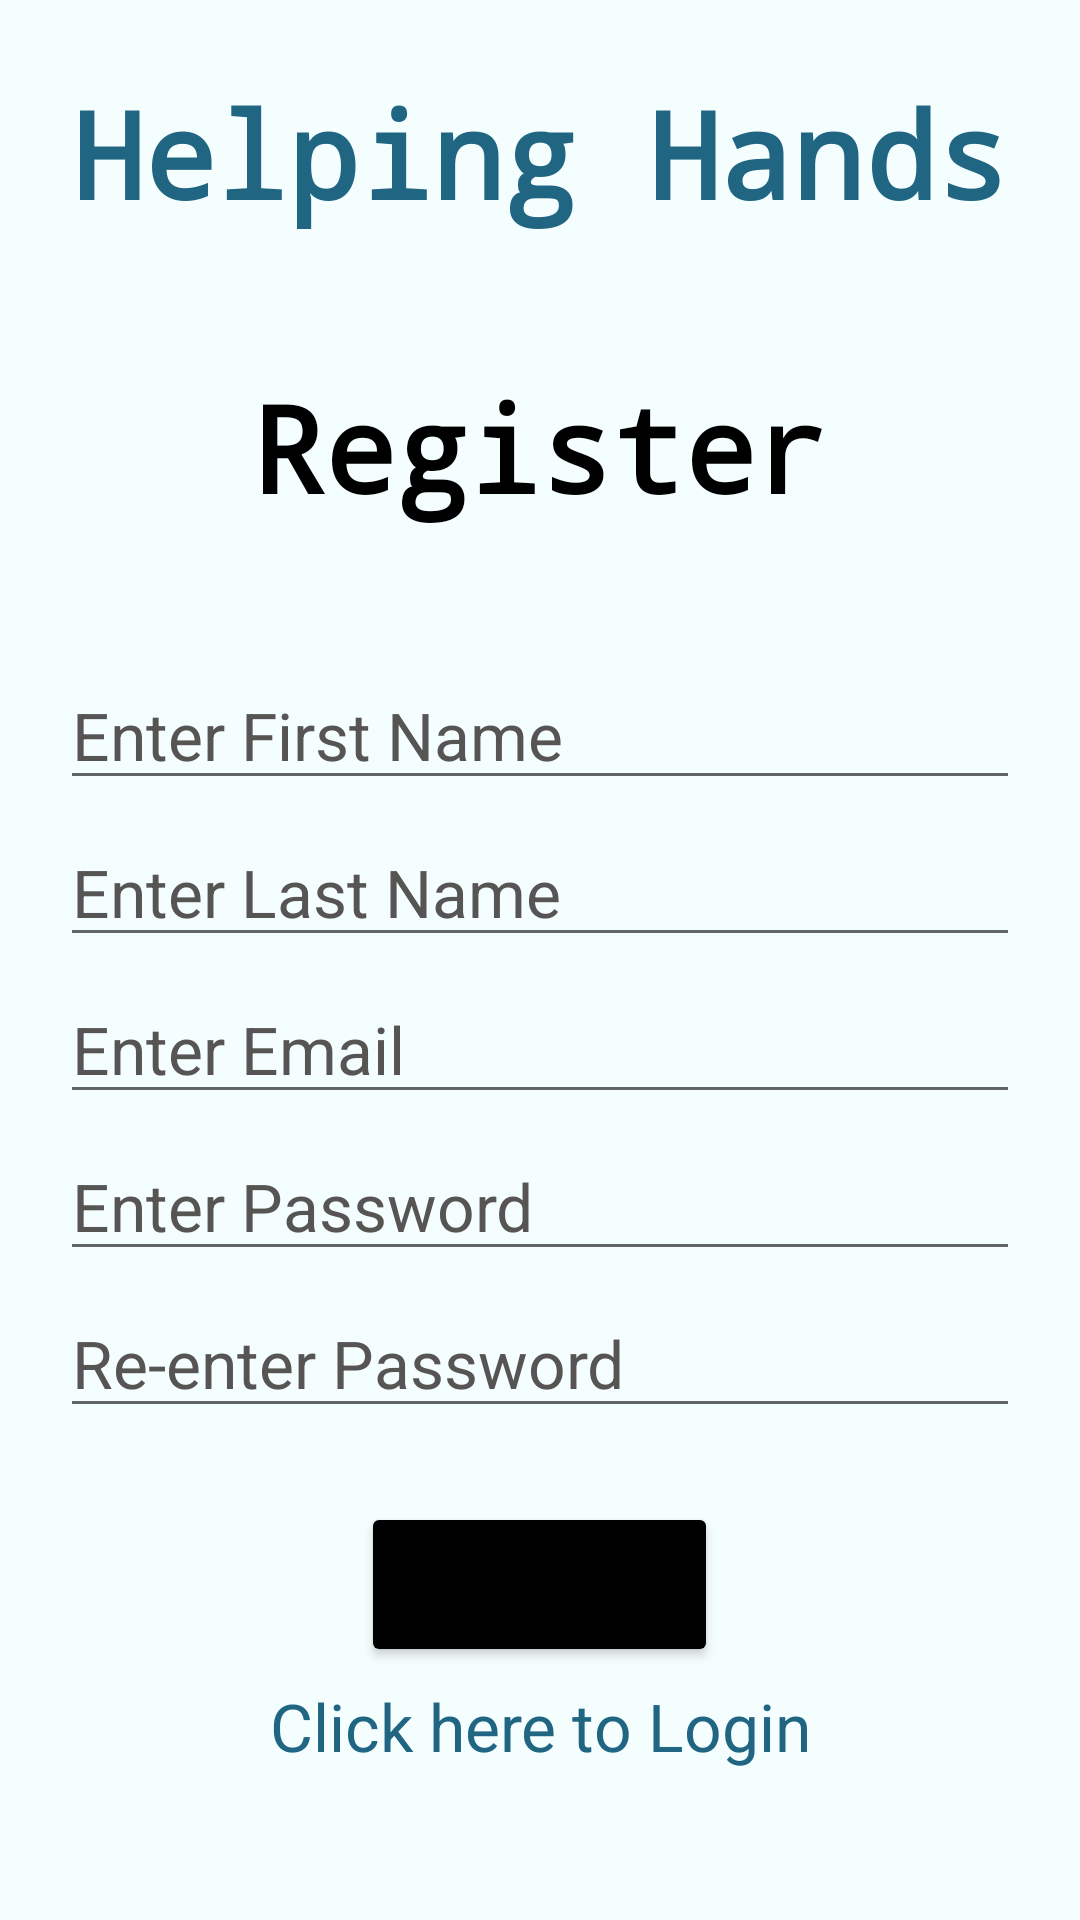

Layout XML and referenced resources for this Android screen:
<!-- AndroidManifest.xml: application theme Theme.WatchStore -->
<!-- res/layout/activity_registration.xml -->
<?xml version="1.0" encoding="utf-8"?>
<FrameLayout xmlns:android="http://schemas.android.com/apk/res/android"
    xmlns:tools="http://schemas.android.com/tools"
    android:layout_height="match_parent"
    android:layout_width="match_parent">

    <com.google.android.material.imageview.ShapeableImageView
        android:layout_width="match_parent"
        android:layout_height="match_parent"
        android:alpha="0.3"
        android:scaleType="fitXY"
        android:src="@drawable/register_background"
        tools:ignore="ImageContrastCheck">

    </com.google.android.material.imageview.ShapeableImageView>


<LinearLayout

    android:orientation="vertical"
    android:layout_width="match_parent"
    android:layout_height="match_parent"
    android:paddingLeft="20dp"
    android:paddingRight="20dp"
    android:background="#32C9F6FF"
    tools:context=".RegistrationActivity">


    <Space
        android:layout_width="match_parent"
        android:layout_height="wrap_content"
        android:layout_weight="1"/>
    <TextView
        android:layout_width="match_parent"
        android:layout_height="wrap_content"
        android:text="@string/helping_hands"
        android:textSize="40sp"
        android:gravity="center"
        android:textColor="#206683"
        android:typeface="monospace"
        android:id="@+id/brand"
        android:textStyle="bold"
        android:layout_marginBottom="20dp"
        />
    <Space
        android:layout_width="match_parent"
        android:layout_height="wrap_content"
        android:layout_weight="1"/>
    <TextView
        android:layout_width="match_parent"
        android:layout_height="wrap_content"
        android:text="@string/register"
        android:textSize="40sp"
        android:gravity="center"
        android:textStyle="bold"
        android:textColor="@color/black"
        android:typeface="monospace"
        android:id="@+id/header"
        android:layout_marginBottom="20dp"
        />
    <Space
        android:layout_width="match_parent"
        android:layout_height="wrap_content"
        android:layout_weight="1"/>

    <EditText
        android:id="@+id/firstName"
        android:layout_width="match_parent"
        android:layout_height="wrap_content"
        android:hint="@string/enter_first_name"
        android:textColorHint="#575454"
        android:textColor="@color/black"
        android:ems="10"
        android:inputType="textPersonName"
        android:textAppearance="@style/TextAppearance.AppCompat.Large"
        android:autofillHints="yes" />

    <Space
        android:layout_width="match_parent"
        android:layout_height="wrap_content"
        android:layout_weight="0.25"/>

    <EditText
        android:id="@+id/lastName"
        android:layout_width="match_parent"
        android:layout_height="wrap_content"
        android:hint="@string/enter_last_name"
        android:textColorHint="#575454"
        android:textColor="@color/black"
        android:ems="10"
        android:inputType="textPersonName"
        android:textAppearance="@style/TextAppearance.AppCompat.Large"
        android:autofillHints="" />

    <Space
        android:layout_width="match_parent"
        android:layout_height="wrap_content"
        android:layout_weight="0.25"/>

    <EditText
        android:id="@+id/email"
        android:layout_width="match_parent"
        android:layout_height="wrap_content"
        android:autofillHints=""
        android:ems="10"
        android:hint="@string/enter_email"
        android:inputType="textEmailAddress"
        android:textAppearance="@style/TextAppearance.AppCompat.Large"
        android:textColor="@color/black"
        android:textColorHint="#575454"
        tools:ignore="TextContrastCheck" />

    <Space
        android:layout_width="match_parent"
        android:layout_height="wrap_content"
        android:layout_weight="0.25"/>

    <EditText
        android:id="@+id/password"
        android:layout_width="match_parent"
        android:layout_height="wrap_content"
        android:ems="10"
        android:textColorHint="#575454"
        android:textColor="@color/black"
        android:hint="@string/enter_password"
        android:inputType="textPassword"
        android:textAppearance="@style/TextAppearance.AppCompat.Large"
        android:autofillHints="" />
    <Space
        android:layout_width="match_parent"
        android:layout_height="wrap_content"
        android:layout_weight="0.25"/>

    <EditText
        android:id="@+id/confirmPassword"
        android:layout_width="match_parent"
        android:layout_height="wrap_content"
        android:ems="10"
        android:textColorHint="#575454"
        android:textColor="@color/black"
        android:hint="@string/re_enter_password"
        android:inputType="textPassword"
        android:textAppearance="@style/TextAppearance.AppCompat.Large"
        android:autofillHints="" />
    <Space
        android:layout_width="match_parent"
        android:layout_height="wrap_content"
        android:layout_weight="1" />

    <Button
        android:id="@+id/register"
        android:layout_width="wrap_content"
        android:layout_height="wrap_content"
        android:layout_gravity="center"
        android:backgroundTint="@color/black"
        android:text="@string/register"
        android:textAppearance="@style/TextAppearance.AppCompat.Large"
        android:textSize="26sp"
        tools:ignore="DuplicateSpeakableTextCheck" />

    <TextView
        android:id="@+id/login"
        android:layout_width="match_parent"
        android:layout_height="wrap_content"
        android:gravity="center"
        android:linksClickable="true"
        android:text="@string/click_here_to_login"
        android:textColorHint="@color/black"
        android:textColor="#206683"
        android:textSize="22sp"
        android:layout_marginTop="5dp"
        android:textAppearance="@style/TextAppearance.AppCompat.Large" />

    <Space
        android:layout_width="match_parent"
        android:layout_height="wrap_content"
        android:layout_weight="2" />

</LinearLayout>

</FrameLayout>
<!-- resources referenced by this layout -->
<resources>
  <string name="click_here_to_login">Click here to Login</string>
  <string name="enter_email">Enter Email</string>
  <string name="enter_first_name">Enter First Name</string>
  <string name="enter_last_name">Enter Last Name</string>
  <string name="enter_password">Enter Password</string>
  <string name="helping_hands">Helping Hands</string>
  <string name="re_enter_password">Re-enter Password</string>
  <string name="register">Register</string>
  <style name="Theme.WatchStore" parent="Theme.MaterialComponents.DayNight.NoActionBar">
          
          <item name="colorPrimary">@color/purple_500</item>
          <item name="colorPrimaryVariant">@color/purple_700</item>
          <item name="colorOnPrimary">@color/white</item>
          
          <item name="colorSecondary">@color/teal_200</item>
          <item name="colorSecondaryVariant">@color/teal_700</item>
          <item name="colorOnSecondary">@color/black</item>
          
          <item name="android:statusBarColor" tools:targetApi="l">?attr/colorPrimaryVariant</item>
          
      </style>
  <!-- not gathered from this repository: default colours our renderer supplied (Android Studio template values) -->
  <color name="purple_500">#FF6200EE</color>
  <color name="purple_700">#FF3700B3</color>
  <color name="teal_200">#FF03DAC5</color>
  <color name="teal_700">#FF018786</color>
  <color name="black">#FF000000</color>
  <color name="white">#FFFFFFFF</color>
</resources>
